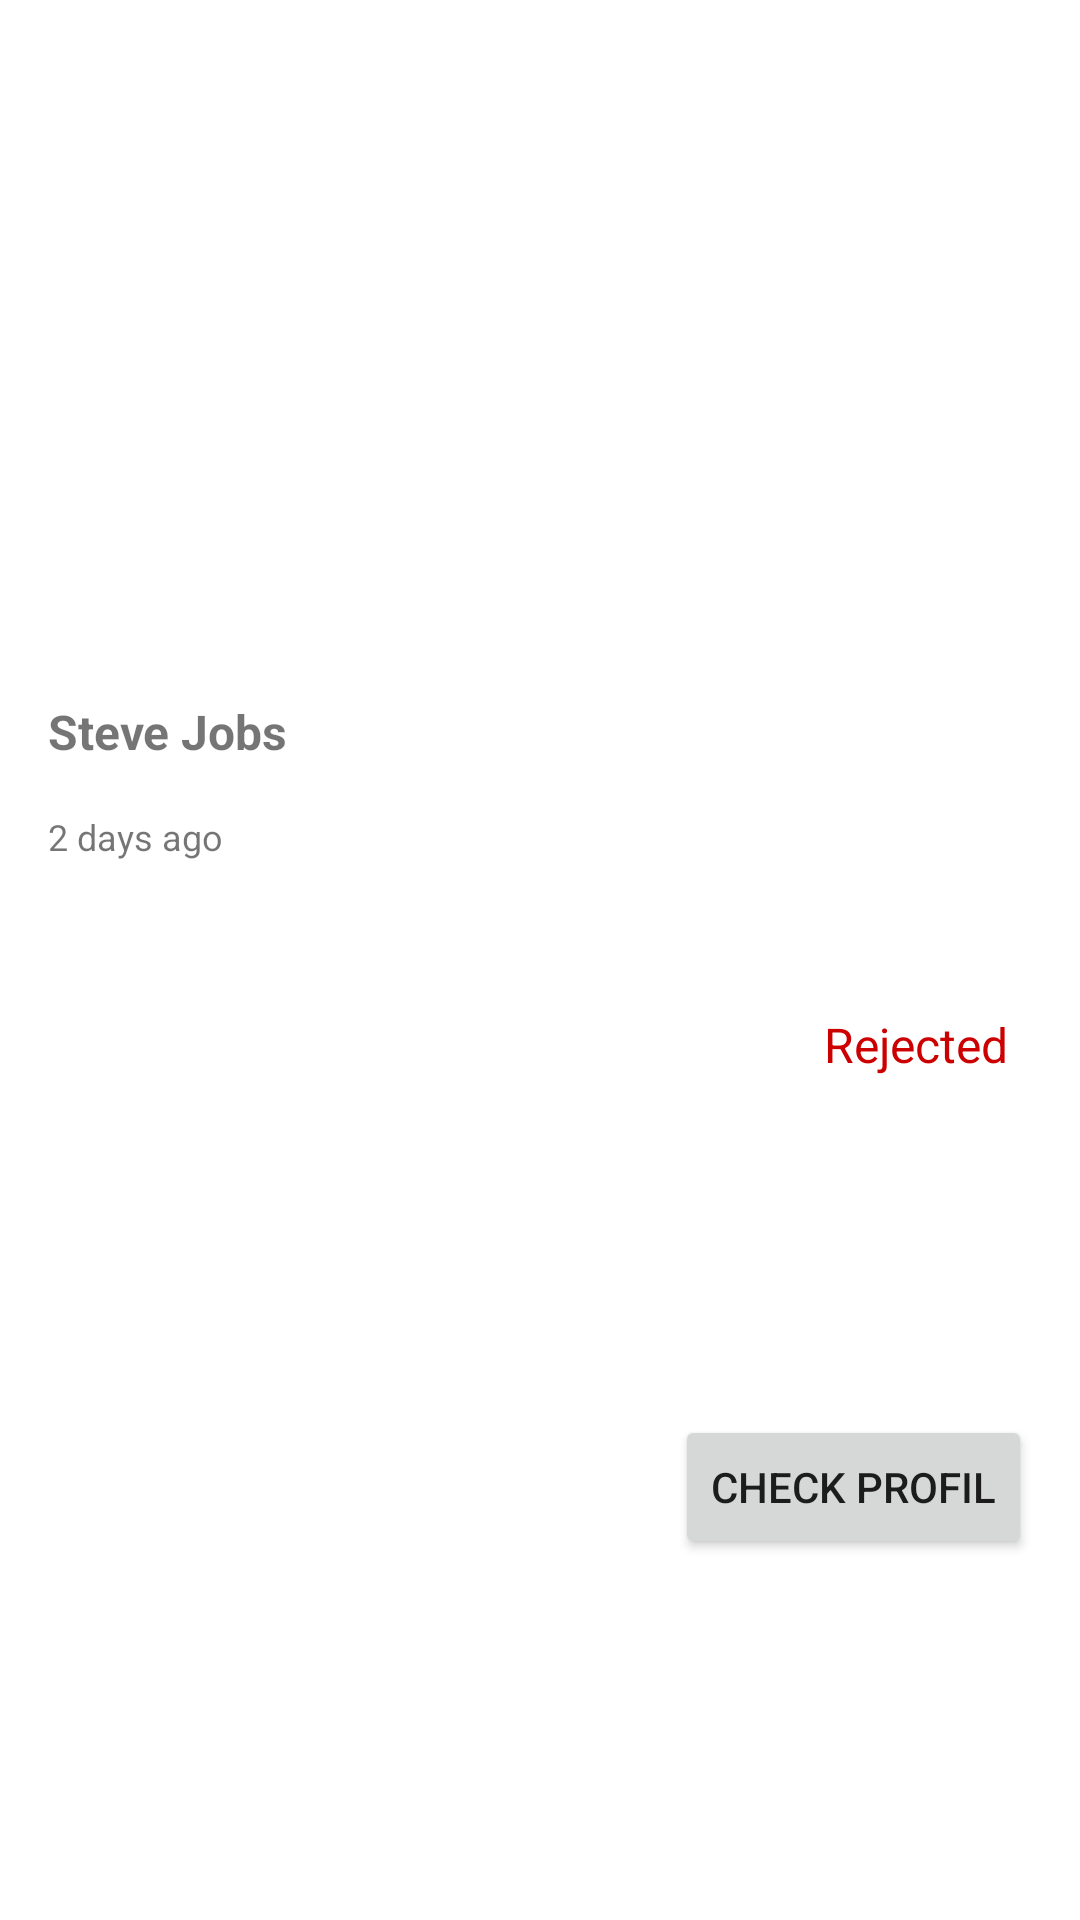

Reconstruct the res/layout file that produces this screen, plus the resources it refers to.
<!-- AndroidManifest.xml: application theme Theme.Inteco -->
<!-- res/layout/fragment_candidate_card.xml -->
<?xml version="1.0" encoding="utf-8"?>
<androidx.constraintlayout.widget.ConstraintLayout
    xmlns:android="http://schemas.android.com/apk/res/android"
    xmlns:app="http://schemas.android.com/apk/res-auto"
    android:layout_width="match_parent"
    android:layout_height="wrap_content"
    android:background="@drawable/white_curvy"
    android:padding="16dp"
    android:layout_marginTop="10dp"
    android:layout_marginLeft="10dp"
    android:layout_marginRight="10dp">

    <TextView
        android:id="@+id/name"
        android:layout_width="wrap_content"
        android:layout_height="wrap_content"
        android:text="Steve Jobs"
        android:textStyle="bold"
        android:textSize="16sp"
        android:layout_marginEnd="8dp"
        app:layout_constraintStart_toStartOf="parent"
        app:layout_constraintTop_toTopOf="parent"
        app:layout_constraintBottom_toTopOf="@id/checkProfileButton" />

    <Button
        android:id="@+id/checkProfileButton"
        android:layout_width="wrap_content"
        android:layout_height="wrap_content"
        android:text="Check Profil"
        android:drawablePadding="8dp"
        app:layout_constraintEnd_toEndOf="parent"
        app:layout_constraintTop_toBottomOf="@id/status"
        app:layout_constraintBottom_toBottomOf="parent"
        android:layout_marginTop="8dp"/>

    <TextView
        android:id="@+id/appliedDate"
        android:layout_width="wrap_content"
        android:layout_height="wrap_content"
        android:layout_marginTop="16dp"
        android:text="2 days ago"
        android:textSize="12sp"

        app:layout_constraintStart_toStartOf="parent"
        app:layout_constraintTop_toBottomOf="@id/name" />

    <TextView
        android:id="@+id/status"
        android:layout_width="wrap_content"
        android:layout_height="wrap_content"
        android:text="Rejected"
        android:textColor="@android:color/holo_red_dark"
        android:textSize="16sp"
        android:layout_marginEnd="8dp"
        app:layout_constraintEnd_toEndOf="parent"
        app:layout_constraintBottom_toTopOf="@id/checkProfileButton"
        app:layout_constraintTop_toTopOf="@id/name"
 />


</androidx.constraintlayout.widget.ConstraintLayout>
<!-- resources referenced by this layout -->
<resources>
  <!-- drawable white_curvy (drawable) -->
  <?xml version="1.0" encoding="utf-8"?>
  <selector xmlns:android="http://schemas.android.com/apk/res/android">
      <item>
          <shape android:shape="rectangle">
              <corners android:radius="12dp" />
              <solid android:color="#FFFFFF" />
  
          </shape>
      </item>
  </selector>
  <style name="Theme.Inteco" parent="Theme.MaterialComponents.DayNight.DarkActionBar">
          
          <item name="colorPrimary">@color/teal_200</item>
          <item name="colorPrimaryVariant">#8BC34A</item>
          <item name="colorOnPrimary">@color/white</item>
          
          <item name="colorSecondary">@color/teal_200</item>
          <item name="colorSecondaryVariant">@color/teal_200</item>
          <item name="colorOnSecondary">@color/black</item>
          
          <item name="android:statusBarColor">?attr/colorPrimaryVariant</item>
          
      </style>
  <color name="teal_200">#4CAF50</color>
  <color name="white">#FFFFFFFF</color>
  <color name="black">#FF000000</color>
</resources>
